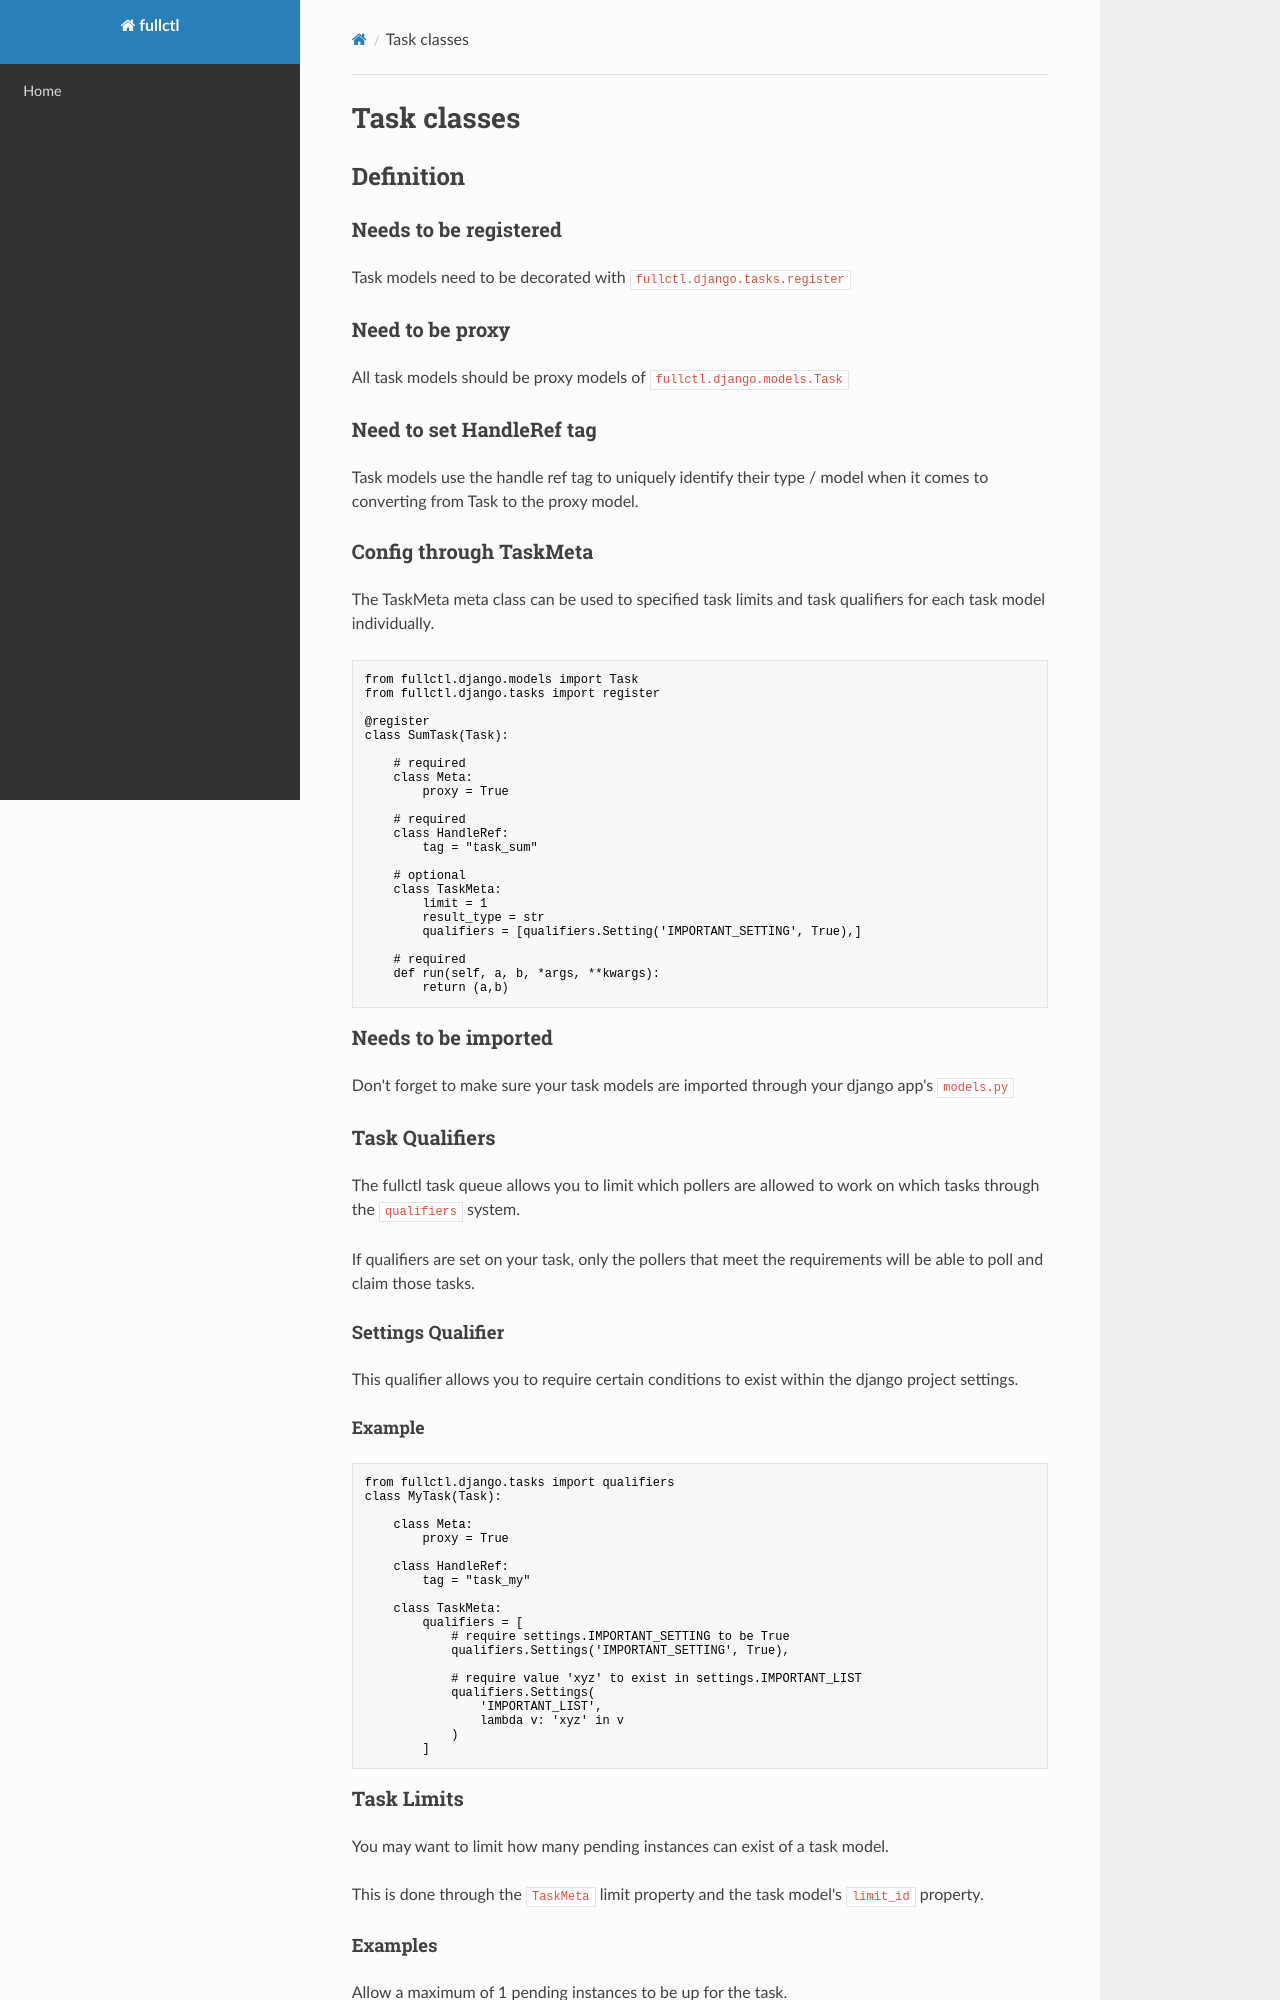

repository: fullctl/fullctl · page: tasks/index.html · generator: mkdocs

# Task classes

## Definition

### Needs to be registered

Task models need to be decorated with `fullctl.django.tasks.register`

### Need to be proxy

All task models should be proxy models of `fullctl.django.models.Task`

### Need to set HandleRef tag

Task models use the handle ref tag to uniquely identify their type / model
when it comes to converting from Task to the proxy model.

### Config through TaskMeta

The TaskMeta meta class can be used to specified task limits and task qualifiers
for each task model individually.

```py
from fullctl.django.models import Task
from fullctl.django.tasks import register

@register
class SumTask(Task):

    # required
    class Meta:
        proxy = True

    # required
    class HandleRef:
        tag = "task_sum"

    # optional
    class TaskMeta:
        limit = 1
        result_type = str
        qualifiers = [qualifiers.Setting('IMPORTANT_SETTING', True),]

    # required
    def run(self, a, b, *args, **kwargs):
        return (a,b)
```

### Needs to be imported

Don't forget to make sure your task models are imported through your django app's `models.py`

### Task Qualifiers

The fullctl task queue allows you to limit which pollers are allowed to work on which tasks through the `qualifiers` system.

If qualifiers are set on your task, only the pollers that meet the requirements will be able to poll and claim those tasks.

#### Settings Qualifier

This qualifier allows you to require certain conditions to exist within the django project settings.

##### Example

```py
from fullctl.django.tasks import qualifiers
class MyTask(Task):

    class Meta:
        proxy = True

    class HandleRef:
        tag = "task_my"

    class TaskMeta:
        qualifiers = [
            # require settings.IMPORTANT_SETTING to be True
            qualifiers.Settings('IMPORTANT_SETTING', True),

            # require value 'xyz' to exist in settings.IMPORTANT_LIST
            qualifiers.Settings(
                'IMPORTANT_LIST',
                lambda v: 'xyz' in v
            )
        ]
```

### Task Limits

You may want to limit how many pending instances can exist of a task model.

This is done through the `TaskMeta` limit property and the task model's `limit_id` property.
